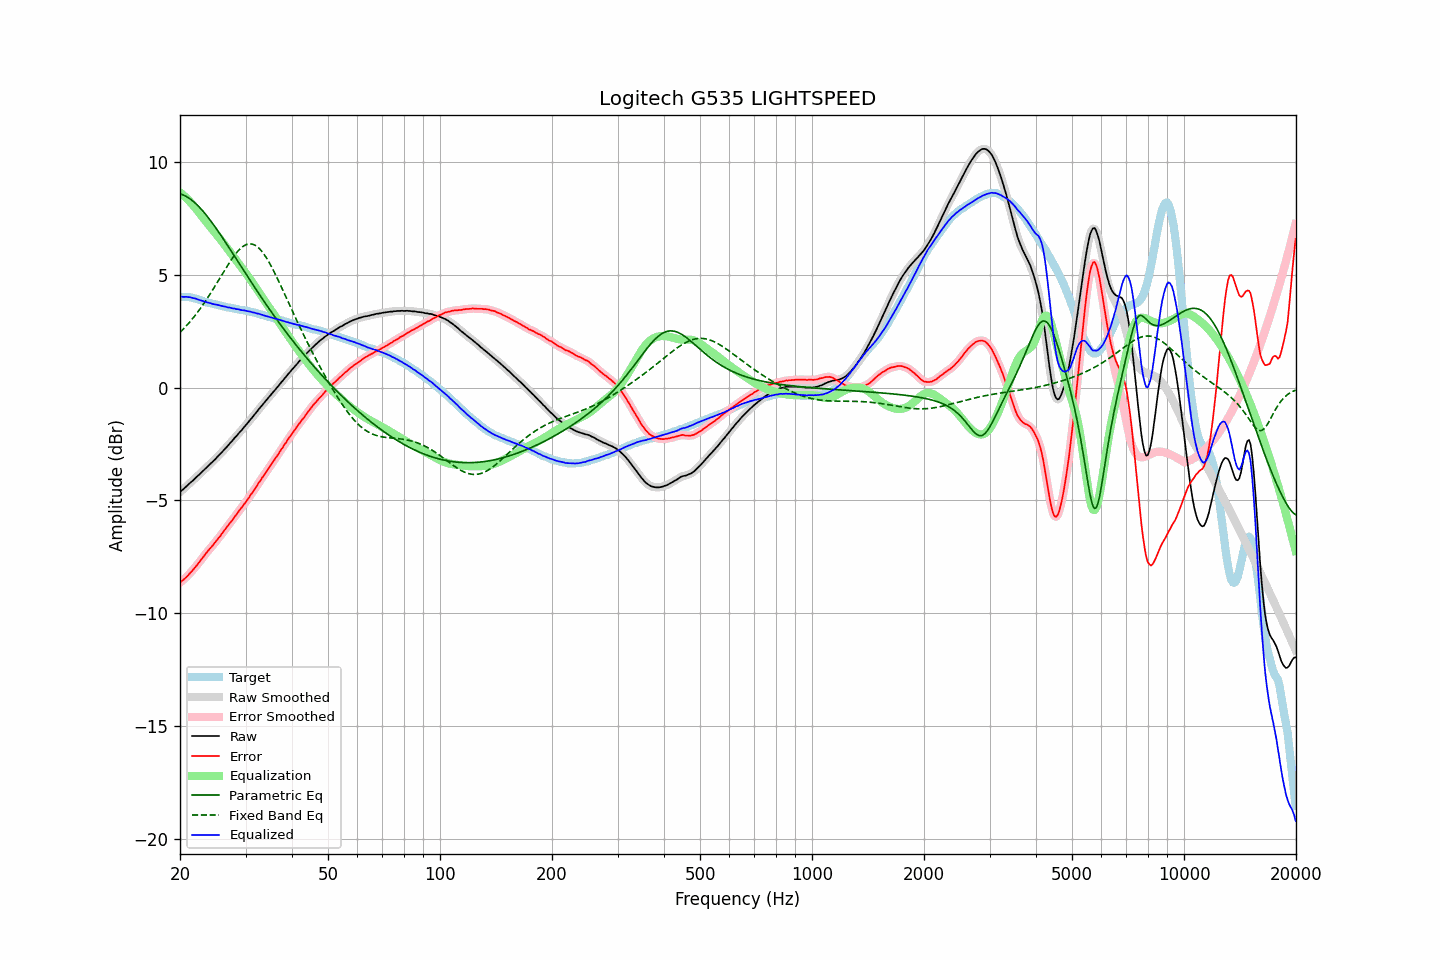

Data behind this chart, as committed beside it:
frequency, raw, error, smoothed, error_smoothed, equalization, parametric_eq, fixed_band_eq, equalized_raw, equalized_smoothed, target
20.00, -4.63, -8.65, -4.63, -8.64, 8.64, 8.58, 2.44, 4.01, 4.02, 4.02
20.20, -4.56, -8.58, -4.57, -8.58, 8.58, 8.55, 2.51, 4.02, 4.02, 4.02
20.40, -4.51, -8.52, -4.50, -8.52, 8.52, 8.53, 2.58, 4.01, 4.02, 4.02
20.61, -4.44, -8.46, -4.44, -8.46, 8.45, 8.49, 2.66, 4.01, 4.02, 4.02
20.81, -4.37, -8.38, -4.37, -8.39, 8.39, 8.46, 2.73, 4.02, 4.01, 4.02
21.02, -4.31, -8.33, -4.31, -8.32, 8.31, 8.41, 2.81, 4.00, 4.01, 4.02
21.23, -4.24, -8.24, -4.24, -8.24, 8.24, 8.37, 2.89, 4.00, 4.00, 4.00
21.44, -4.18, -8.16, -4.18, -8.16, 8.16, 8.31, 2.98, 3.98, 3.98, 3.98
21.66, -4.12, -8.09, -4.11, -8.08, 8.08, 8.26, 3.07, 3.96, 3.97, 3.97
21.87, -4.05, -7.99, -4.05, -8.00, 8.00, 8.20, 3.15, 3.95, 3.95, 3.95
22.09, -3.98, -7.91, -3.98, -7.91, 7.91, 8.13, 3.25, 3.93, 3.93, 3.93
22.31, -3.92, -7.82, -3.92, -7.82, 7.82, 8.06, 3.34, 3.90, 3.91, 3.90
22.54, -3.85, -7.74, -3.85, -7.74, 7.73, 7.99, 3.44, 3.88, 3.88, 3.89
22.76, -3.78, -7.64, -3.78, -7.64, 7.64, 7.91, 3.53, 3.86, 3.86, 3.87
22.99, -3.71, -7.55, -3.71, -7.55, 7.55, 7.83, 3.63, 3.84, 3.83, 3.84
23.22, -3.65, -7.46, -3.65, -7.45, 7.46, 7.75, 3.74, 3.81, 3.81, 3.81
23.45, -3.58, -7.35, -3.58, -7.36, 7.37, 7.66, 3.84, 3.79, 3.79, 3.78
23.69, -3.51, -7.28, -3.51, -7.27, 7.28, 7.58, 3.95, 3.77, 3.77, 3.77
23.92, -3.44, -7.18, -3.44, -7.19, 7.19, 7.48, 4.06, 3.75, 3.75, 3.75
24.16, -3.37, -7.10, -3.37, -7.11, 7.10, 7.39, 4.17, 3.73, 3.73, 3.74
24.40, -3.31, -7.02, -3.31, -7.02, 7.02, 7.29, 4.29, 3.71, 3.71, 3.71
24.65, -3.24, -6.94, -3.24, -6.94, 6.93, 7.20, 4.40, 3.69, 3.69, 3.70
24.89, -3.17, -6.84, -3.17, -6.84, 6.84, 7.10, 4.52, 3.68, 3.68, 3.68
25.14, -3.09, -6.75, -3.09, -6.76, 6.76, 6.99, 4.63, 3.67, 3.66, 3.66
25.39, -3.02, -6.66, -3.02, -6.67, 6.67, 6.89, 4.75, 3.65, 3.65, 3.65
25.65, -2.95, -6.59, -2.95, -6.58, 6.57, 6.79, 4.87, 3.62, 3.63, 3.64
25.91, -2.87, -6.48, -2.87, -6.48, 6.48, 6.68, 4.99, 3.61, 3.61, 3.61
26.16, -2.79, -6.38, -2.79, -6.39, 6.39, 6.57, 5.11, 3.60, 3.60, 3.60
26.43, -2.71, -6.30, -2.71, -6.29, 6.29, 6.46, 5.22, 3.58, 3.58, 3.59
26.69, -2.64, -6.20, -2.64, -6.20, 6.20, 6.36, 5.34, 3.56, 3.57, 3.56
26.96, -2.56, -6.11, -2.56, -6.11, 6.11, 6.25, 5.45, 3.55, 3.55, 3.55
27.23, -2.47, -6.01, -2.48, -6.01, 6.01, 6.14, 5.56, 3.54, 3.53, 3.54
27.50, -2.40, -5.93, -2.40, -5.92, 5.92, 6.03, 5.66, 3.52, 3.52, 3.53
27.77, -2.32, -5.82, -2.32, -5.82, 5.82, 5.92, 5.77, 3.50, 3.51, 3.51
28.05, -2.23, -5.72, -2.24, -5.73, 5.73, 5.80, 5.86, 3.50, 3.49, 3.50
28.33, -2.16, -5.63, -2.15, -5.63, 5.63, 5.69, 5.95, 3.47, 3.48, 3.48
28.62, -2.07, -5.54, -2.07, -5.53, 5.54, 5.58, 6.04, 3.47, 3.46, 3.47
28.90, -1.99, -5.43, -2.00, -5.44, 5.44, 5.47, 6.11, 3.45, 3.45, 3.45
29.19, -1.92, -5.35, -1.91, -5.34, 5.35, 5.36, 6.18, 3.43, 3.44, 3.43
29.48, -1.83, -5.25, -1.83, -5.25, 5.25, 5.25, 6.24, 3.42, 3.42, 3.43
29.78, -1.74, -5.16, -1.75, -5.16, 5.16, 5.14, 6.28, 3.42, 3.41, 3.42
30.08, -1.66, -5.07, -1.66, -5.07, 5.06, 5.03, 6.32, 3.40, 3.40, 3.41
30.38, -1.58, -4.97, -1.58, -4.96, 4.96, 4.92, 6.34, 3.38, 3.39, 3.39
30.68, -1.49, -4.87, -1.49, -4.86, 4.86, 4.81, 6.36, 3.37, 3.37, 3.38
30.99, -1.40, -4.75, -1.40, -4.76, 4.76, 4.70, 6.36, 3.36, 3.35, 3.35
31.30, -1.32, -4.66, -1.32, -4.65, 4.65, 4.59, 6.35, 3.33, 3.34, 3.34
31.61, -1.23, -4.56, -1.23, -4.55, 4.55, 4.48, 6.32, 3.32, 3.32, 3.33
31.93, -1.14, -4.45, -1.14, -4.44, 4.44, 4.37, 6.29, 3.30, 3.30, 3.31
32.24, -1.06, -4.33, -1.05, -4.33, 4.33, 4.27, 6.24, 3.28, 3.28, 3.27
32.57, -0.96, -4.22, -0.97, -4.22, 4.23, 4.16, 6.18, 3.27, 3.26, 3.26
32.89, -0.88, -4.12, -0.88, -4.12, 4.12, 4.05, 6.10, 3.24, 3.24, 3.25
33.22, -0.79, -4.00, -0.79, -4.01, 4.01, 3.95, 6.02, 3.22, 3.22, 3.22
33.55, -0.71, -3.91, -0.71, -3.91, 3.91, 3.84, 5.93, 3.20, 3.20, 3.20
33.89, -0.62, -3.80, -0.62, -3.80, 3.80, 3.74, 5.83, 3.18, 3.18, 3.18
34.23, -0.54, -3.70, -0.54, -3.69, 3.69, 3.64, 5.71, 3.15, 3.16, 3.16
34.57, -0.45, -3.59, -0.45, -3.59, 3.59, 3.53, 5.60, 3.14, 3.14, 3.14
34.92, -0.37, -3.49, -0.37, -3.48, 3.48, 3.43, 5.47, 3.11, 3.12, 3.12
35.27, -0.28, -3.38, -0.28, -3.38, 3.38, 3.33, 5.34, 3.10, 3.10, 3.10
35.62, -0.20, -3.28, -0.20, -3.28, 3.28, 3.23, 5.20, 3.08, 3.08, 3.08
35.97, -0.12, -3.17, -0.12, -3.17, 3.17, 3.13, 5.06, 3.05, 3.05, 3.06
... 635 more rows
